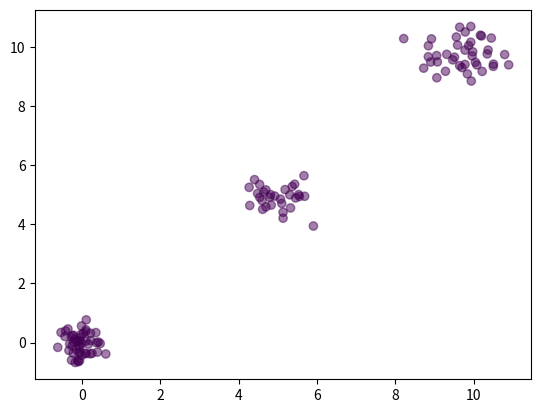

Generate this figure with matplotlib: (Note: this script raises an exception after producing the figure.)
import numpy as np 

import matplotlib.pylab as plt

class kmeans:
    def __init__(self,num_clusters=None, max_itr = 20):
        self.num_clus = num_clusters
        self.centroids = []
        self.labels = []
        self.max_itr = max_itr
    
    def _select_centroids(self, x):
        indeces = np.random.choice(x.shape[0], self.num_clus)
        centroids = x[indeces]
        self.centroids = centroids
        return self.centroids

    def _distance_cal(self, x):
        distances = np.zeros((x.shape[0], self.num_clus))
        for i, centroid in enumerate(self.centroids):
            distances[:, i] = np.linalg.norm(x - centroid, axis=1)
        return distances

    def fit(self, x):
        # select centroids randomly
        centroids = self._select_centroids(x)
       
        #calculate distance for each x 
        for _ in range(self.max_itr):
            distances = self._distance_cal(x)
            self.labels = np.argmin(distances, axis=1)
             #update centroids: mean of the xs in the same center
            for i in range(self.num_clus):
                new_centroids = np.mean(x[self.labels == i], axis=0)

            if np.allclose(new_centroids, self.centroids):
                break
            self.centroids = new_centroids

    def predict(self, x):
        distances = self._distance_cal(x)
        return np.argmin(distances, axis=1)



x = np.vstack([np.random.normal((0,0), 0.3, (50, 2)), np.random.normal((5,5), 0.4, (30,2)), np.random.normal((10,10), 0.6, (40, 2))])
model = kmeans(3, max_itr=10)
model.fit(x)
labels = model.labels
centroids = model.centroids

plt.scatter(x[:, 0], x[:, 1], c=labels, cmap='viridis', alpha=0.5)
plt.scatter(centroids[:, 0], centroids[:, 1], c='red', marker='x', s=100)
plt.title("K-Means Clustering")
plt.show()